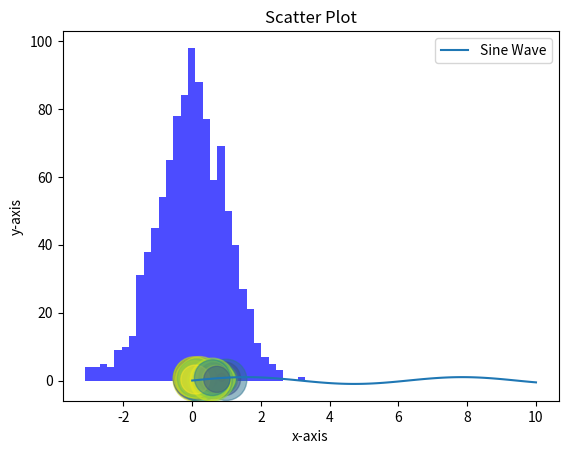

Here is the Python script that generated this plot:
### 3. Библиотека `matplotlib`

# `matplotlib` используется для создания графиков и визуализации данных. Она позволяет строить линейные графики, гистограммы,
# диаграммы и многие другие виды визуализаций.

###    Пример использования `matplotlib`:
    
import matplotlib.pyplot as plt
import numpy as np

# 1. Создание линейного графика
x = np.linspace(0, 10, 100)
y = np.sin(x)
plt.plot(x, y, label="Sine Wave")
plt.title("Sine Function")
plt.xlabel("x-axis")
plt.ylabel("y-axis")
plt.legend()
plt.show()

# 2. Построение гистограммы
data = np.random.normal(0, 1, 1000)
plt.hist(data, bins=30, color='blue', alpha=0.7)
plt.title("Histogram")
plt.xlabel("Value")
plt.ylabel("Frequency")
plt.show()

# 3. Построение scatter plot
x = np.random.rand(50)
y = np.random.rand(50)
colors = np.random.rand(50)
sizes = 1000 * np.random.rand(50)

plt.scatter(x, y, c=colors, s=sizes, alpha=0.5)
plt.title("Scatter Plot")
plt.xlabel("x-axis")
plt.ylabel("y-axis")
plt.show()